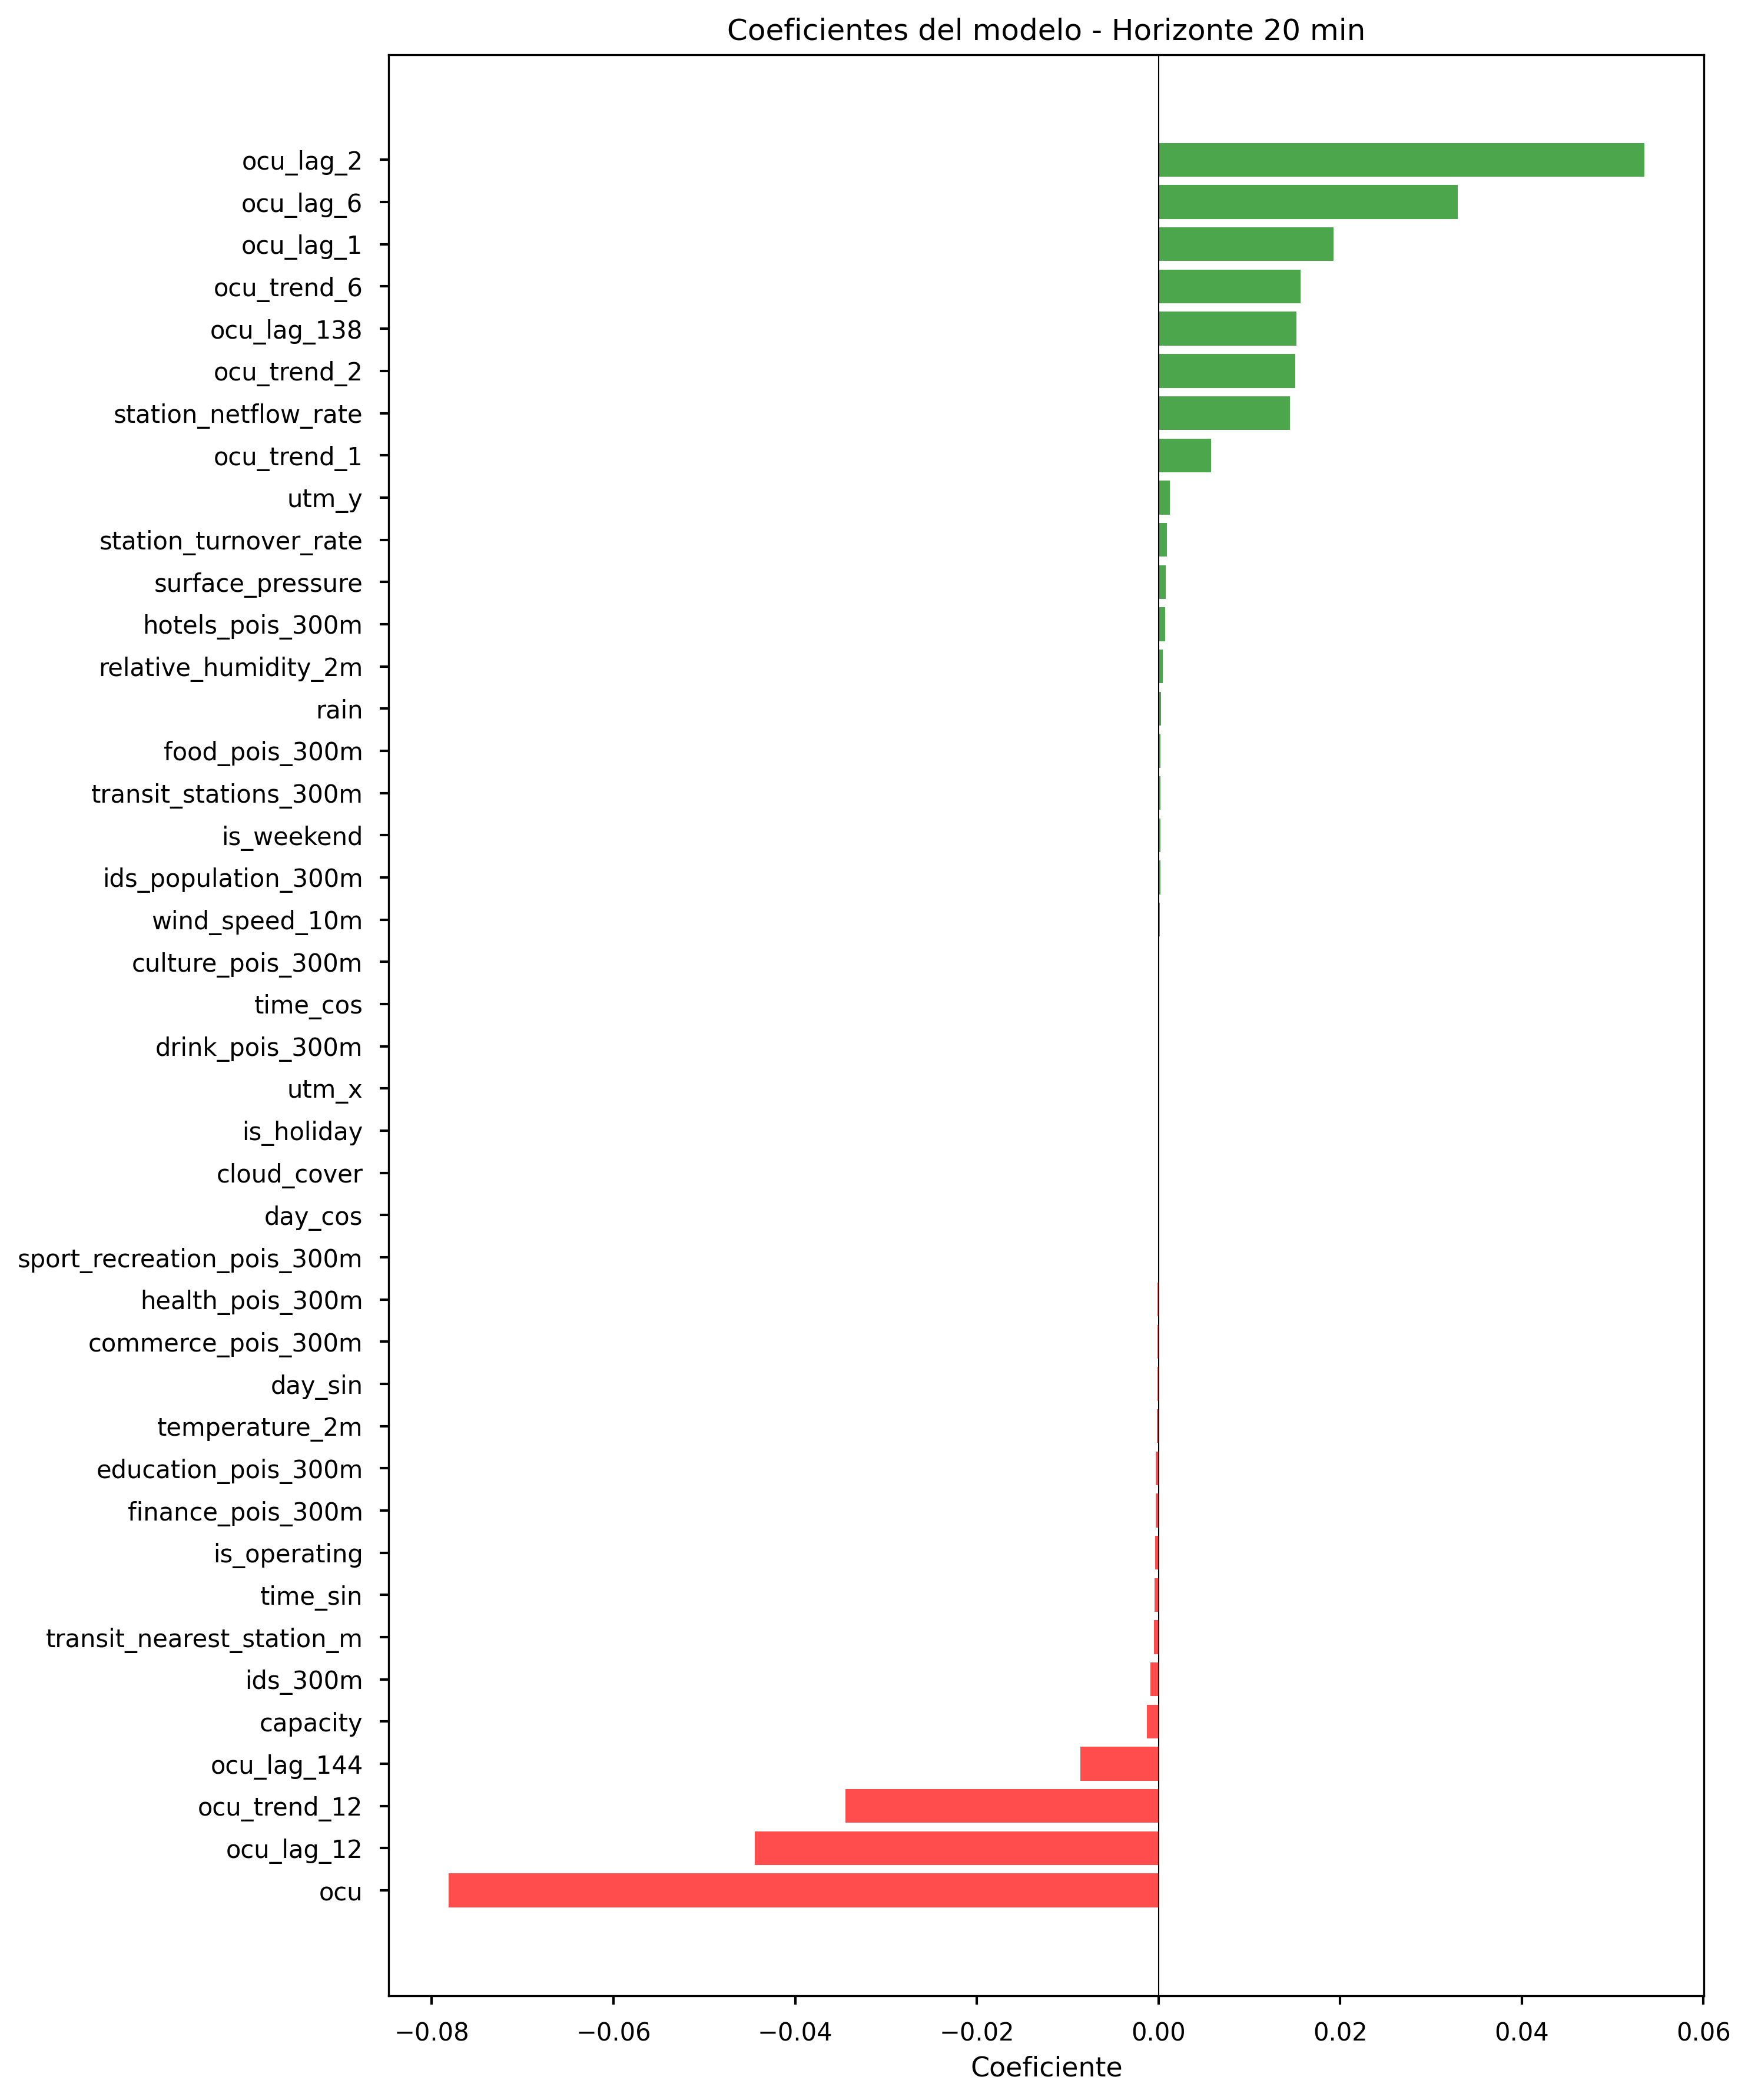

The file beside this chart, header and first rows:
Feature, Coeficiente, Intercepto
ocu, -0.07816, -1.289740727760223e-06
ocu_lag_1, 0.0193, -1.289740727760223e-06
ocu_lag_2, 0.05349, -1.289740727760223e-06
ocu_lag_6, 0.03295, -1.289740727760223e-06
ocu_lag_12, -0.04441, -1.289740727760223e-06
ocu_lag_138, 0.01522, -1.289740727760223e-06
ocu_lag_144, -0.008624, -1.289740727760223e-06
ocu_trend_1, 0.005789, -1.289740727760223e-06
ocu_trend_2, 0.01508, -1.289740727760223e-06
ocu_trend_6, 0.01563, -1.289740727760223e-06
ocu_trend_12, -0.03444, -1.289740727760223e-06
time_sin, -0.0004383, -1.289740727760223e-06
time_cos, 5.412600711129761e-05, -1.289740727760223e-06
day_sin, -0.0001241, -1.289740727760223e-06
day_cos, -2.4997942211825635e-05, -1.289740727760223e-06
is_weekend, 0.0002011, -1.289740727760223e-06
is_holiday, 1.3124247076669345e-05, -1.289740727760223e-06
capacity, -0.001298, -1.289740727760223e-06
is_operating, -0.0003856, -1.289740727760223e-06
commerce_pois_300m, -0.0001116, -1.289740727760223e-06
finance_pois_300m, -0.0002885, -1.289740727760223e-06
culture_pois_300m, 0.000116, -1.289740727760223e-06
education_pois_300m, -0.0002768, -1.289740727760223e-06
sport_recreation_pois_300m, -6.727243960723354e-05, -1.289740727760223e-06
hotels_pois_300m, 0.0007458, -1.289740727760223e-06
food_pois_300m, 0.0002385, -1.289740727760223e-06
health_pois_300m, -8.018077760405545e-05, -1.289740727760223e-06
drink_pois_300m, 4.645631106137212e-05, -1.289740727760223e-06
transit_nearest_station_m, -0.0004881, -1.289740727760223e-06
transit_stations_300m, 0.0002171, -1.289740727760223e-06
ids_population_300m, 0.0001992, -1.289740727760223e-06
ids_300m, -0.0008638, -1.289740727760223e-06
utm_x, 1.6353006050191012e-05, -1.289740727760223e-06
utm_y, 0.001233, -1.289740727760223e-06
station_netflow_rate, 0.01446, -1.289740727760223e-06
station_turnover_rate, 0.0009188, -1.289740727760223e-06
temperature_2m, -0.0001986, -1.289740727760223e-06
rain, 0.0002616, -1.289740727760223e-06
surface_pressure, 0.0008268, -1.289740727760223e-06
cloud_cover, -2.152972576738659e-06, -1.289740727760223e-06
wind_speed_10m, 0.000169, -1.289740727760223e-06
relative_humidity_2m, 0.0004627, -1.289740727760223e-06
